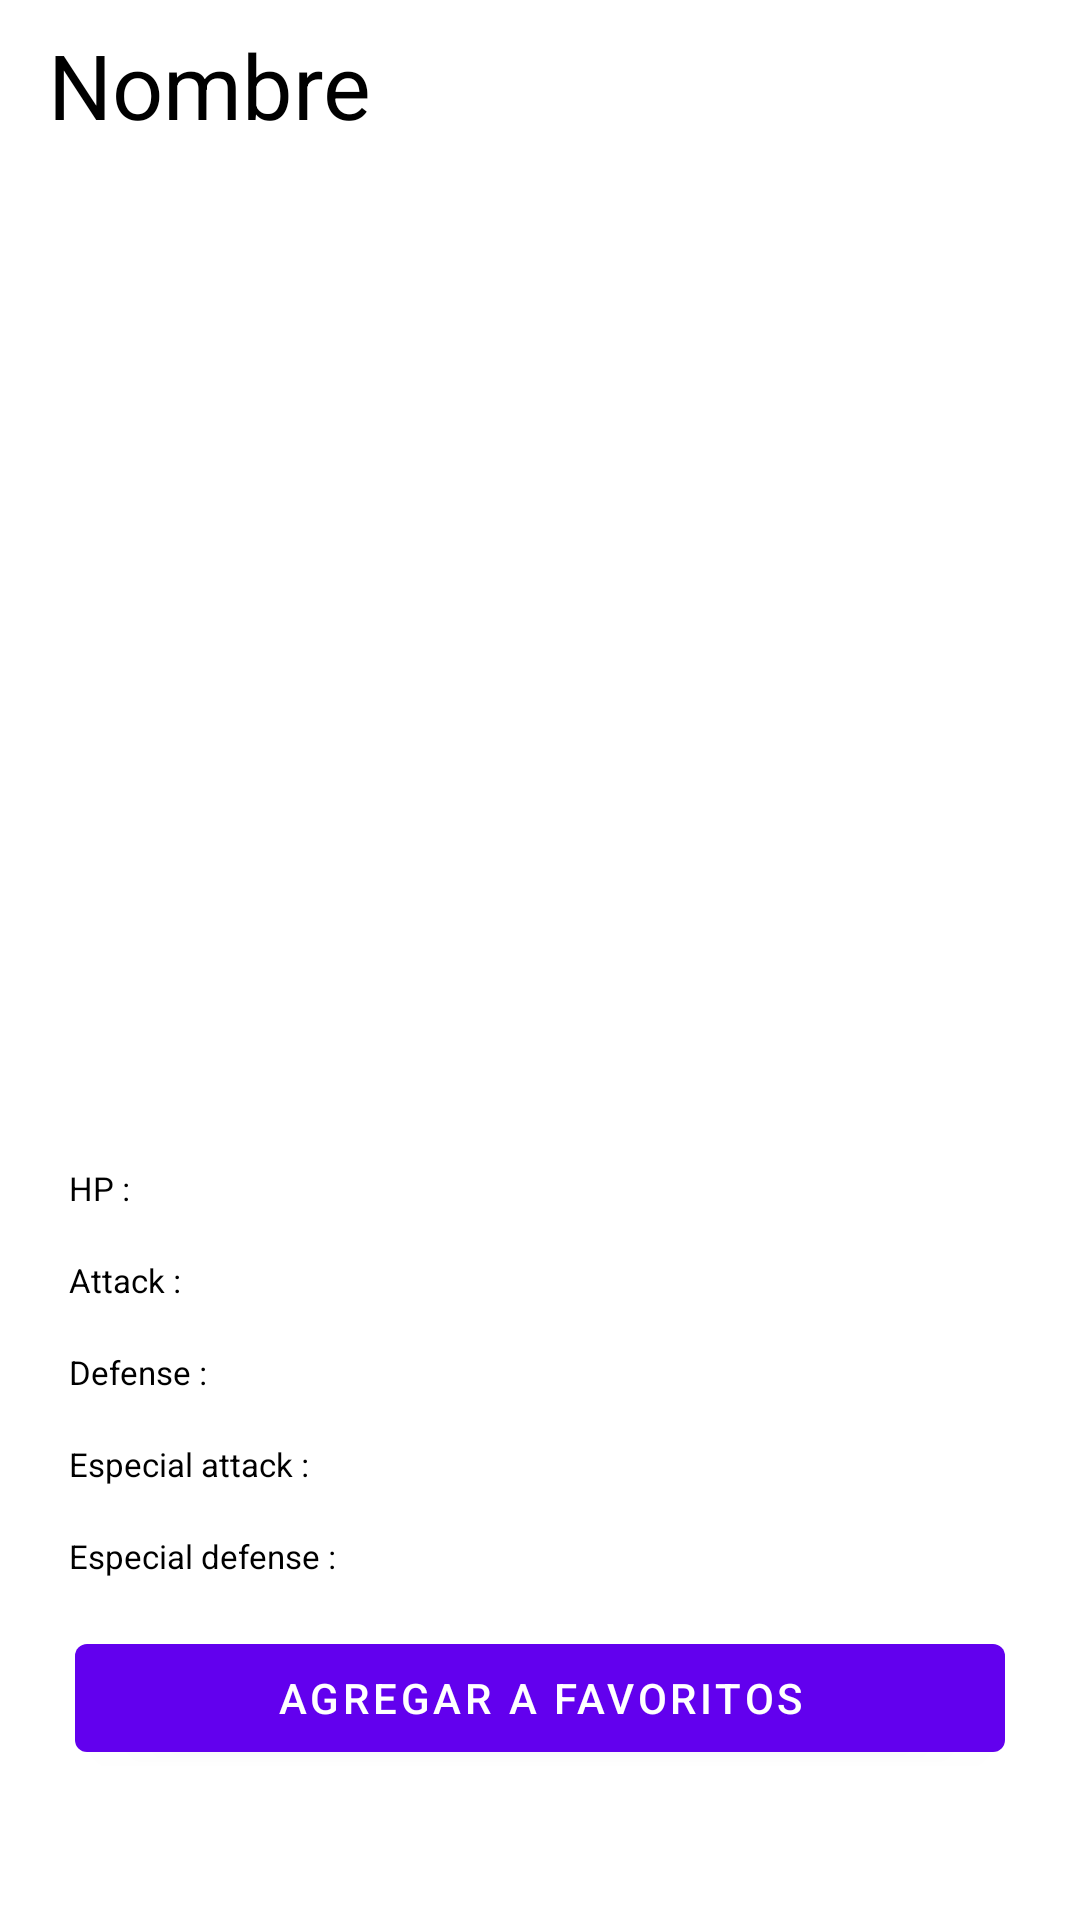

Android layout source for this screen:
<!-- AndroidManifest.xml: application theme Theme.WORK31 -->
<!-- res/layout/fragment_detallepokemon.xml -->
<?xml version="1.0" encoding="utf-8"?>
<androidx.constraintlayout.widget.ConstraintLayout xmlns:android="http://schemas.android.com/apk/res/android"
    xmlns:app="http://schemas.android.com/apk/res-auto"
    android:layout_width="match_parent"
    android:layout_height="match_parent"
    xmlns:tools="http://schemas.android.com/tools">
<LinearLayout
    android:layout_width="match_parent"
    android:layout_height="match_parent"
    android:orientation="vertical">

    <TextView
        android:id="@+id/nombredetalle"
        android:layout_width="wrap_content"
        android:layout_height="wrap_content"

        android:layout_marginTop="8dp"
        android:layout_marginLeft="16dp"
        android:text="Nombre"
        android:textAppearance="@style/TextAppearance.AppCompat.Large"
        android:textColor="@color/black"
        android:textSize="30sp"
        app:layout_constraintStart_toStartOf="parent"
        app:layout_constraintTop_toTopOf="parent" />

    <ImageView
        android:id="@+id/imagedetalle"
        android:layout_width="match_parent"
        android:layout_height="0dp"
        android:layout_marginLeft="30dp"
        android:layout_marginRight="30dp"
        android:layout_marginBottom="16dp"
        android:layout_marginTop="16dp"
        android:layout_weight="6"

        tools:srcCompat="@tools:sample/avatars" />


    <TextView
        android:id="@+id/txtVida2"
        android:layout_width="match_parent"
        android:layout_height="wrap_content"
        android:layout_marginStart="8dp"
        android:layout_marginEnd="8dp"
        android:paddingHorizontal="15dp"
        android:paddingVertical="8dp"
        android:text="HP : "
        android:textColor="@color/black"
        android:textSize="11sp" />
    <TextView
        android:id="@+id/txtAtaque2"
        android:layout_width="match_parent"
        android:layout_height="wrap_content"
        android:layout_marginStart="8dp"
        android:layout_marginEnd="8dp"
        android:paddingHorizontal="15dp"
        android:paddingVertical="8dp"
        android:text="Attack : "
        android:textColor="@color/black"
        android:textSize="11sp" />
    <TextView
        android:id="@+id/txtDefensa2"
        android:layout_width="match_parent"
        android:layout_height="wrap_content"
        android:layout_marginStart="8dp"
        android:layout_marginEnd="8dp"
        android:paddingHorizontal="15dp"
        android:paddingVertical="8dp"
        android:text="Defense : "
        android:textColor="@color/black"
        android:textSize="11sp" />
    <TextView
        android:id="@+id/txtEspecial2"
        android:layout_width="match_parent"
        android:layout_height="wrap_content"
        android:layout_marginStart="8dp"
        android:layout_marginEnd="8dp"
        android:paddingHorizontal="15dp"
        android:paddingVertical="8dp"
        android:text="Especial attack : "
        android:textColor="@color/black"
        android:textSize="11sp" />
    <TextView
        android:id="@+id/txtDefensaEspecial2"
        android:layout_width="match_parent"
        android:layout_height="wrap_content"
        android:layout_marginStart="8dp"
        android:layout_marginEnd="8dp"
        android:layout_marginBottom="8dp"
        android:paddingHorizontal="15dp"
        android:paddingVertical="8dp"
        android:text="Especial defense : "
        android:textColor="@color/black"
        android:textSize="11sp" />

    <Button
        android:id="@+id/agregarfavorito"
        android:layout_width="match_parent"
        android:layout_height="wrap_content"
        android:text="Agregar a favoritos"
        android:layout_marginBottom="50dp"
        android:layout_marginLeft="25dp"
        android:layout_marginRight="25dp"
        />



</LinearLayout>



</androidx.constraintlayout.widget.ConstraintLayout>
<!-- resources referenced by this layout -->
<resources>
  <style name="Theme.WORK31" parent="Theme.MaterialComponents.DayNight.DarkActionBar">
          
          <item name="colorPrimary">@color/purple_500</item>
          <item name="colorPrimaryVariant">@color/purple_700</item>
          <item name="colorOnPrimary">@color/white</item>
          
          <item name="colorSecondary">@color/teal_200</item>
          <item name="colorSecondaryVariant">@color/teal_700</item>
          <item name="colorOnSecondary">@color/black</item>
          
          <item name="android:statusBarColor" tools:targetApi="l">?attr/colorPrimaryVariant</item>
          
      </style>
  <!-- not gathered from this repository: default colours our renderer supplied (Android Studio template values) -->
  <color name="purple_500">#FF6200EE</color>
  <color name="purple_700">#FF3700B3</color>
  <color name="teal_200">#FF03DAC5</color>
  <color name="teal_700">#FF018786</color>
  <color name="black">#FF000000</color>
  <color name="white">#FFFFFFFF</color>
</resources>
